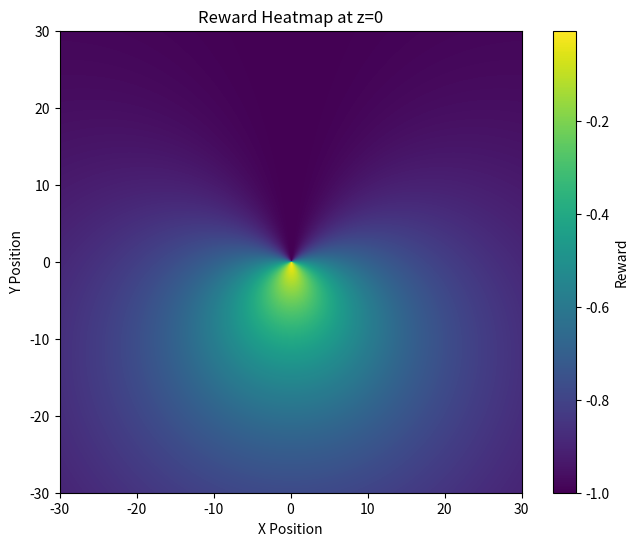

Generate this figure with matplotlib:
import numpy as np
import matplotlib.pyplot as plt

target_pos = np.array([0,0,0])
target_dir = np.array([1,0,0])

def compute_reward_pointwise(agent_pos, target_pos, target_dir):
        # Punto apice del cono (dietro il target)
        vec = agent_pos - target_pos
        d3 = np.linalg.norm(vec) + 1e-8

        # Fattore distanza (gaussiano o lineare)
        f_dist = np.exp(-0.5 * (d3/10) ** 1)

        # Fattore heading (dot product normalizzato)
        ux, uy, uz = vec / d3
        kappa = 1  # Parametro di forma per il cono, usare numeri dispari [1,3,5,7] per un cono più stretto
        alignment = (1-(ux*target_dir[0] + uy*target_dir[1] + uz*target_dir[2])**kappa)/2
        f_head = np.clip(alignment, 0, 1)

        # Reward combinato, normalizzato fra min_reward e max_reward
        return f_dist  * f_head - 1.0  # Negative reward

#create a 3D grid of points in the space [-3,3]x[-3,3]x[-3,3]
def create_grid_points(min_val=-30, max_val=30, step=0.1):
    x = np.arange(min_val, max_val + step, step)
    y = np.arange(min_val, max_val + step, step)
    z = np.array([0])  # z=0 for a 2D heatmap
    return np.array(np.meshgrid(x, y, z)).T.reshape(-1, 3)

# Create the grid points
grid_points = create_grid_points()

# compute the reward for each point in the grid
rewards = []
for point in grid_points:
    reward = compute_reward_pointwise(point, target_pos, target_dir)
    rewards.append(reward)
# Convert rewards to a numpy array
rewards = np.array(rewards)

#plot a 2D heatmap of the rewards in the x-y plane at z=0
def plot_heatmap(rewards, grid_points):
    # Filter points at z=0

    # Create a 2D grid for plotting
    x_unique = np.unique(grid_points[:, 0])
    y_unique = np.unique(grid_points[:, 1])
    Z = rewards.reshape(len(y_unique), len(x_unique))

    plt.figure(figsize=(8, 6))
    plt.imshow(Z, extent=(x_unique.min(), x_unique.max(), y_unique.min(), y_unique.max()), origin='lower', cmap='viridis')
    plt.colorbar(label='Reward')
    plt.title('Reward Heatmap at z=0')
    plt.xlabel('X Position')
    plt.ylabel('Y Position')
    plt.show()
# Plot the heatmap
plot_heatmap(rewards, grid_points)